Dataset: ramen-datasets (GitHub, KeishiIrisa/ramen-classifier). Classes: Chuka Soba Kibi, Chuka Soba Tomita, Ganso Taiwan Mazesoba Menya Hanabi, Hakata Ramen ShinShin, Ichikakuya, Ikkousha, Ippudo, Keika Ramen, Kokutei Ramen, Mongolian Tanmen Nakamoto, Ramen Jiro Meguro, Ramen Taka no Me Meidaimae, Senrigan, YAH YAH YA.

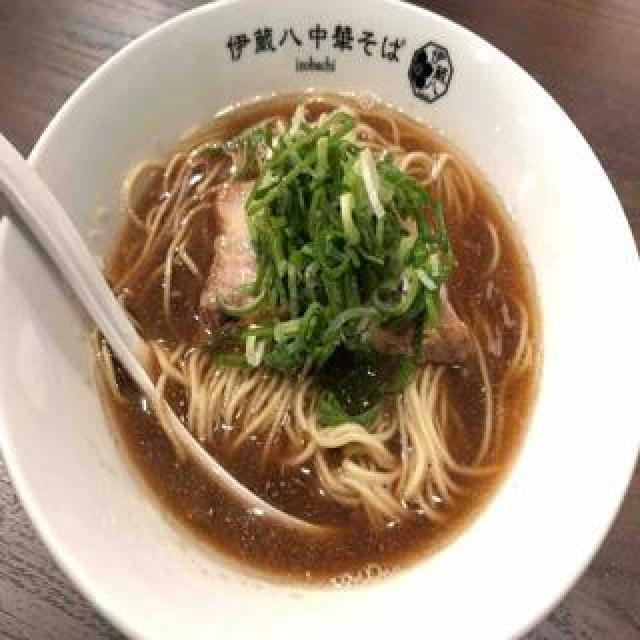
Label: Chuka Soba Tomita

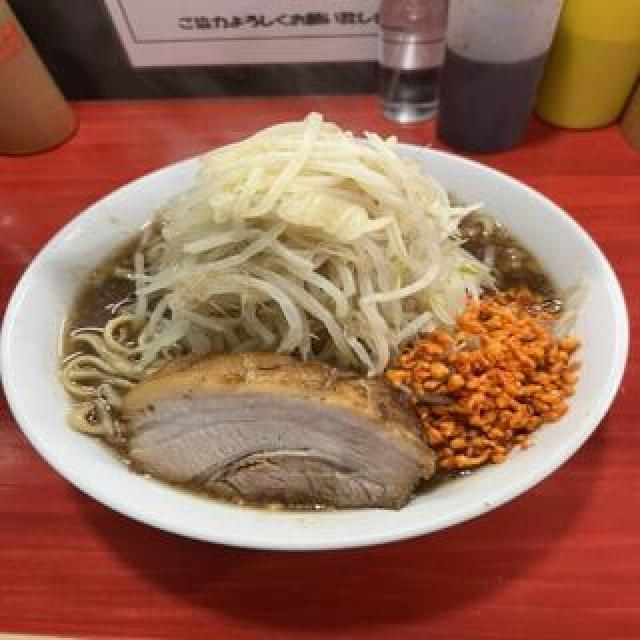
Label: Ramen Taka no Me Meidaimae

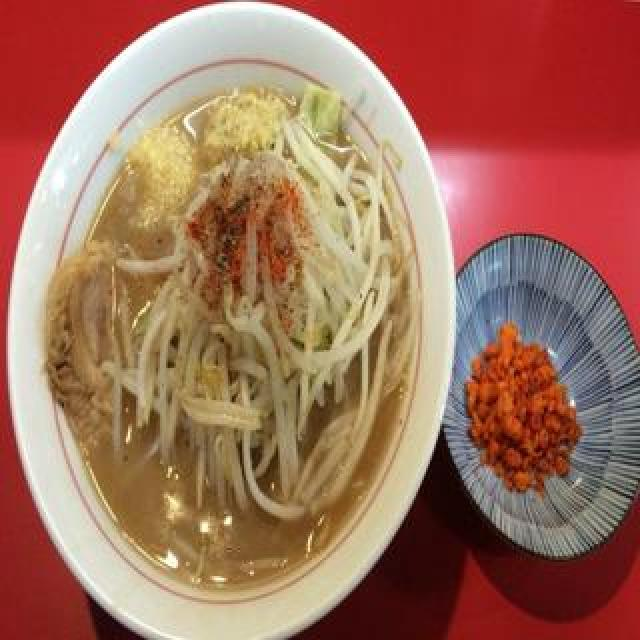
Label: Senrigan

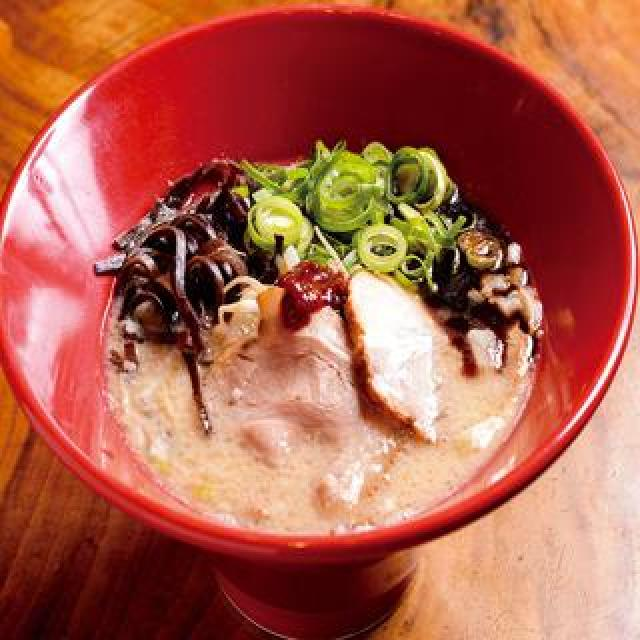
Label: Ippudo

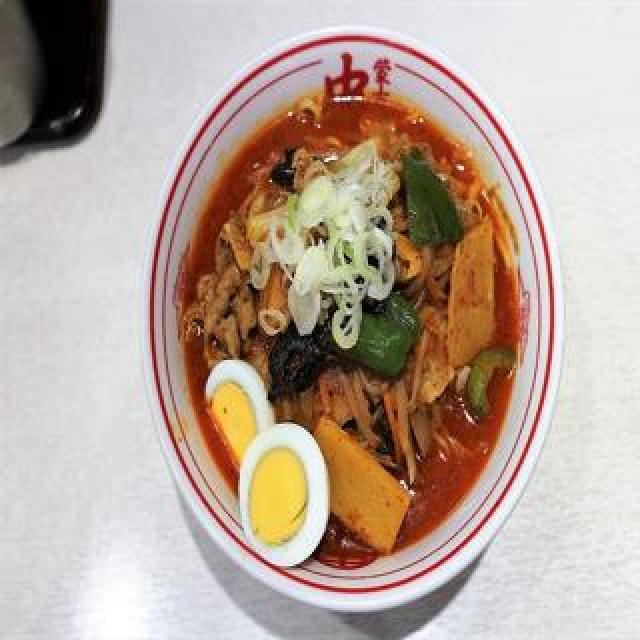
Label: Mongolian Tanmen Nakamoto

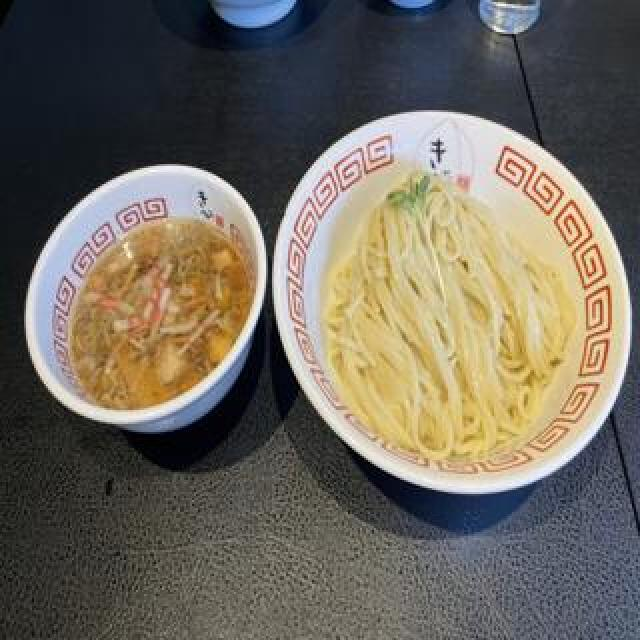
Label: Chuka Soba Kibi
